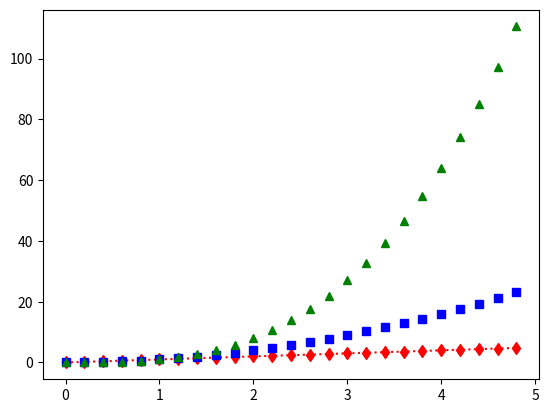

This figure's Python source:
import matplotlib.pyplot as plt
import numpy as np

#plt.plot([1, 2, 3, 4], [1, 4, 9, 19], 'bo')
#plt.axis([0, 5, 0, 20])
#plt.show()

t = np.arange(0., 5., 0.2)
plt.plot(t, t, 'dr:', t, t**2, 'bs', t, t**3, 'g^')
plt.show()